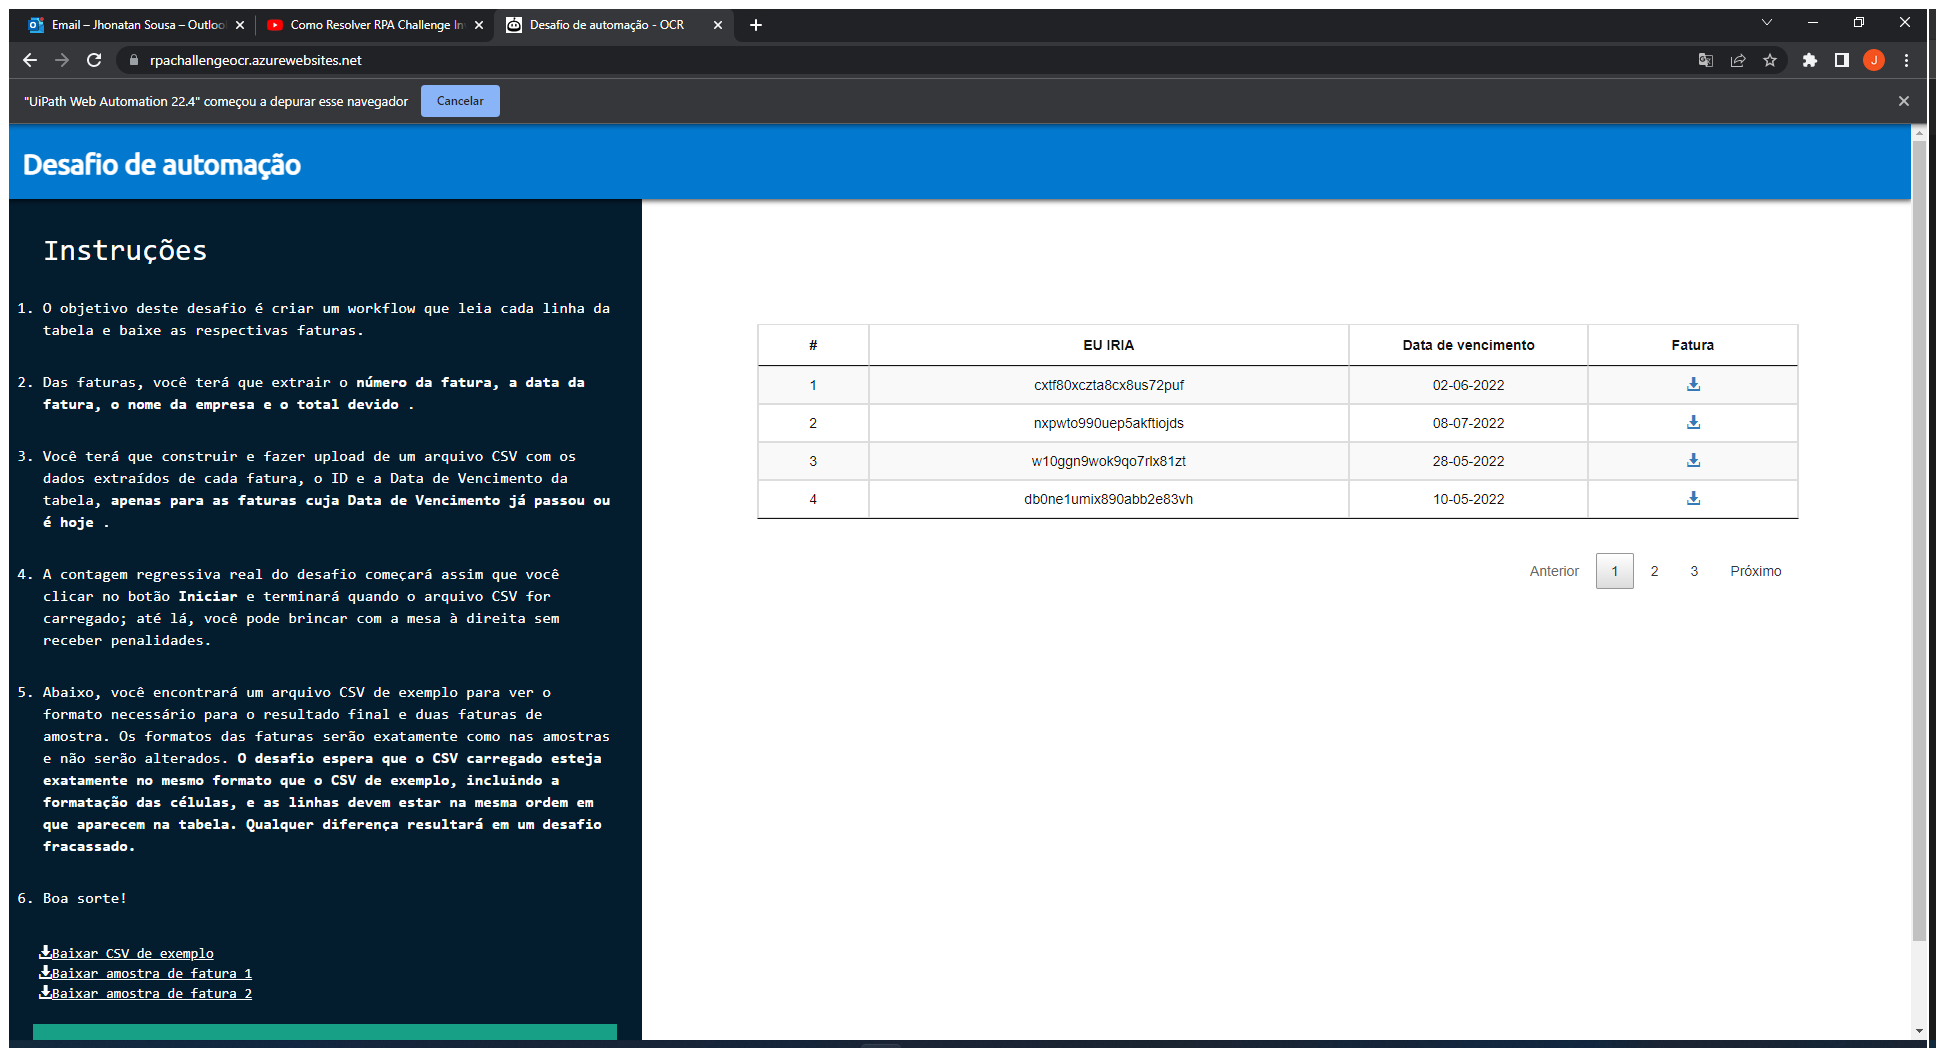
Task: Processo em Branco
Workflow: Main

Step 1: Use Browser Chrome: Desafio de automação - OCR in window 'Desafio de automação - OCR' (chrome.exe)

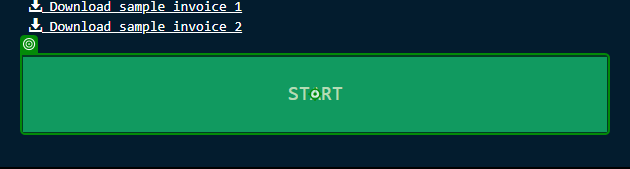
Step 2: click

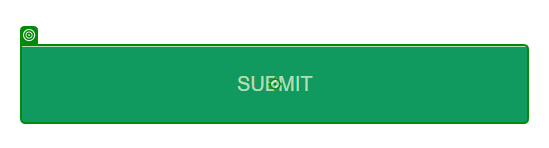
Step 3: click

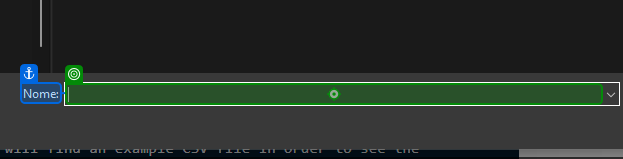
Step 4: type "[Environment.CurrentDirectory + "\" + "Dados.csv[k(enter)]"]" into 'Nome'